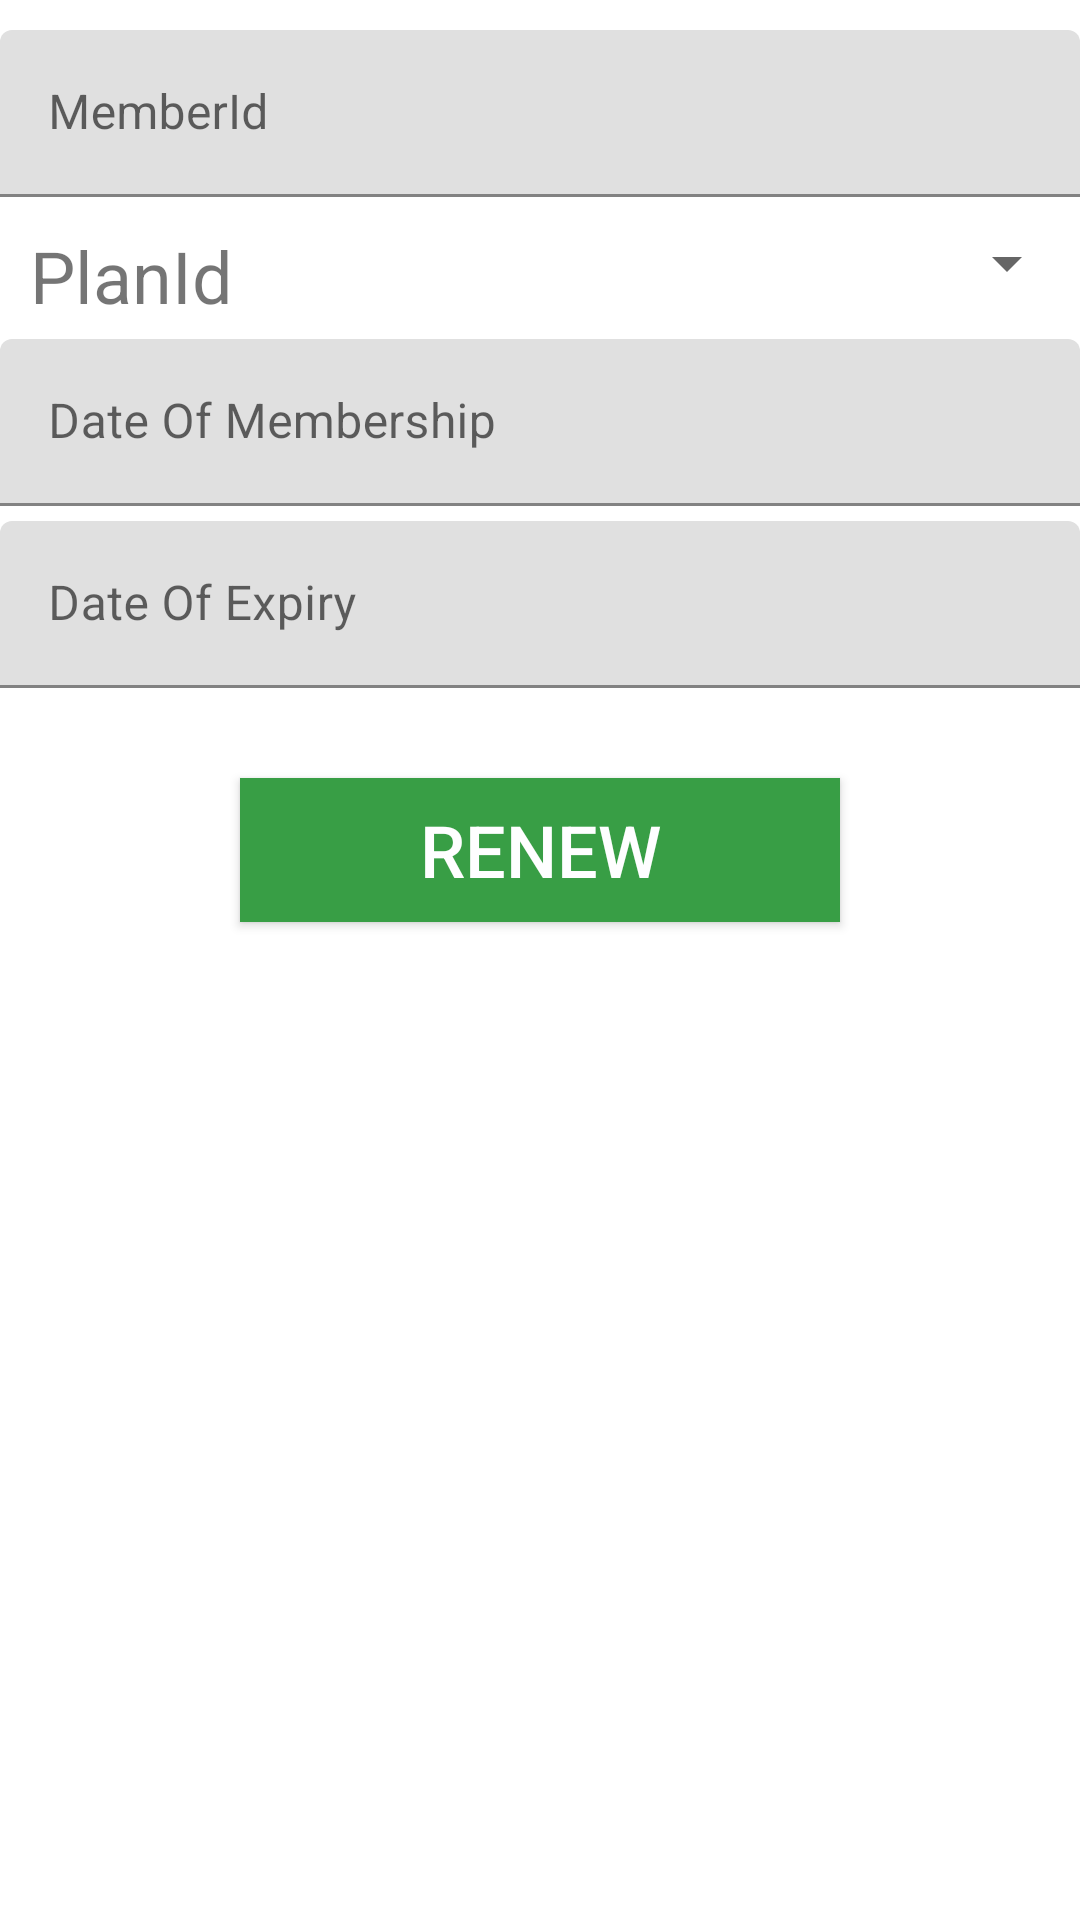

Reconstruct the res/layout file that produces this screen, plus the resources it refers to.
<!-- AndroidManifest.xml: application theme AppTheme -->
<!-- res/layout/renew.xml -->
<?xml version="1.0" encoding="utf-8"?>
<LinearLayout xmlns:android="http://schemas.android.com/apk/res/android"
    xmlns:app="http://schemas.android.com/apk/res-auto"
    xmlns:tools="http://schemas.android.com/tools"
    android:layout_width="match_parent"
    android:layout_height="match_parent"


    android:orientation="vertical">
    <android.support.design.widget.TextInputLayout
        android:layout_width="match_parent"
        android:layout_height="wrap_content"
        android:layout_marginTop="10dp">
        <EditText
            android:layout_width="match_parent"
            android:layout_height="wrap_content"
            android:inputType="text"
            android:hint="MemberId"
            android:id="@+id/txtmemid"/>

    </android.support.design.widget.TextInputLayout>

    <TableLayout
        android:layout_width="wrap_content"
        android:layout_height="wrap_content"
        android:layout_marginTop="10dp"
        android:stretchColumns="*">
        <TableRow>
            <TextView
                android:layout_width="wrap_content"
                android:layout_height="wrap_content"
                android:text="PlanId"
                android:layout_marginLeft="10dp"
                android:textSize="24dp"/>
            <Spinner
                android:layout_width="wrap_content"
                android:layout_height="wrap_content"
                android:id="@+id/spplnid">

            </Spinner>

        </TableRow>

    </TableLayout>

    <android.support.design.widget.TextInputLayout
        android:layout_width="match_parent"
        android:layout_height="wrap_content"
        android:layout_marginTop="5dp">
        <EditText
            android:layout_width="match_parent"
            android:layout_height="wrap_content"
            android:inputType="text"
            android:hint="Date Of Membership"
            android:id="@+id/txtdateom"/>

    </android.support.design.widget.TextInputLayout>
    <android.support.design.widget.TextInputLayout
        android:layout_width="match_parent"
        android:layout_height="wrap_content"
        android:layout_marginTop="5dp">
        <EditText
            android:layout_width="match_parent"
            android:layout_height="wrap_content"

            android:hint="Date Of Expiry"
            android:id="@+id/txtdateoe"/>

    </android.support.design.widget.TextInputLayout>


    <android.support.v7.widget.AppCompatButton
        android:layout_width="200dp"
        android:layout_height="wrap_content"
        android:layout_marginTop="30dp"
        android:text="RENEW"
        android:id="@+id/btnrenew"
        android:background="#389e45"
        android:textColor="#fefeff"
        android:textSize="24sp"
        android:layout_gravity="center"
        android:layout_marginBottom="24dp"
        />
</LinearLayout>
<!-- resources referenced by this layout -->
<resources>

</resources>
